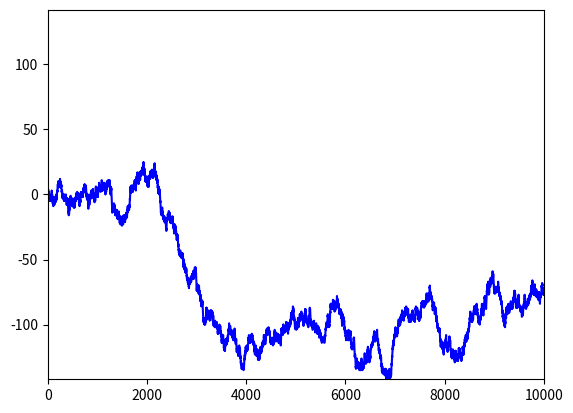

Generate this figure with matplotlib:
import numpy as np
import matplotlib.pyplot as plt

#Number of steps, displacement of each step and original position
N_steps = 10000
d = 1
y = [0]*(N_steps)
x = [i for i in range(0, N_steps)]

for i in range(1, N_steps):
    dir = np.random.uniform(0, 1)
    if(dir >= 0.5):
        y[i] = y[i-1]+1
    else:
        y[i] = y[i-1]-1

plt.xlim(0, N_steps)
plt.ylim(-max(max(y), np.absolute(min(y))), max(max(y), np.absolute(min(y))))

plt.plot(x, y, color = "blue")
plt.show()

